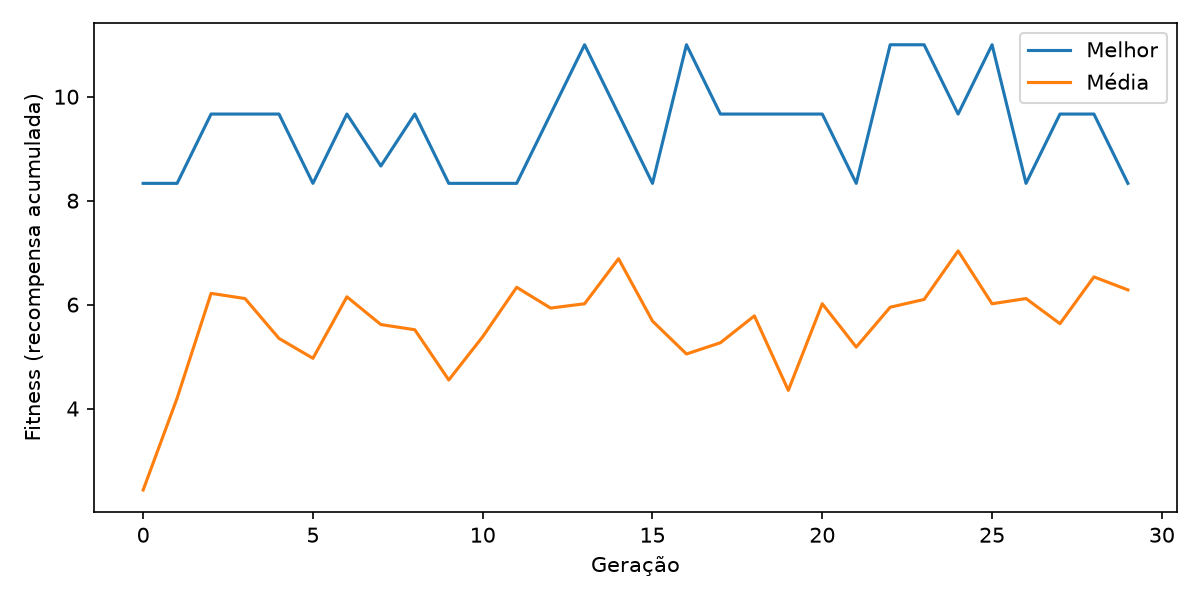

The file beside this chart, header and first rows:
geracao, melhor, media, pior
0, 8.333, 2.433, 0.0
1, 8.333, 4.2, 0.0
2, 9.667, 6.217, 0.6667
3, 9.667, 6.117, 1.333
4, 9.667, 5.35, 0.0
5, 8.333, 4.967, 0.0
6, 9.667, 6.15, 0.0
7, 8.667, 5.617, 0.0
8, 9.667, 5.517, 0.0
9, 8.333, 4.55, 0.0
10, 8.333, 5.383, 2.333
11, 8.333, 6.333, 0.0
12, 9.667, 5.933, 0.0
13, 11.0, 6.017, 0.0
14, 9.667, 6.883, 2.0
15, 8.333, 5.683, 0.0
16, 11.0, 5.05, 0.0
17, 9.667, 5.267, 0.0
18, 9.667, 5.783, 0.0
19, 9.667, 4.35, 0.0
20, 9.667, 6.017, 2.0
21, 8.333, 5.183, 0.0
22, 11.0, 5.95, 0.0
23, 11.0, 6.1, 0.0
24, 9.667, 7.033, 3.667
25, 11.0, 6.017, 2.333
26, 8.333, 6.117, 4.0
27, 9.667, 5.633, 3.0
28, 9.667, 6.533, 3.0
29, 8.333, 6.283, 3.667
